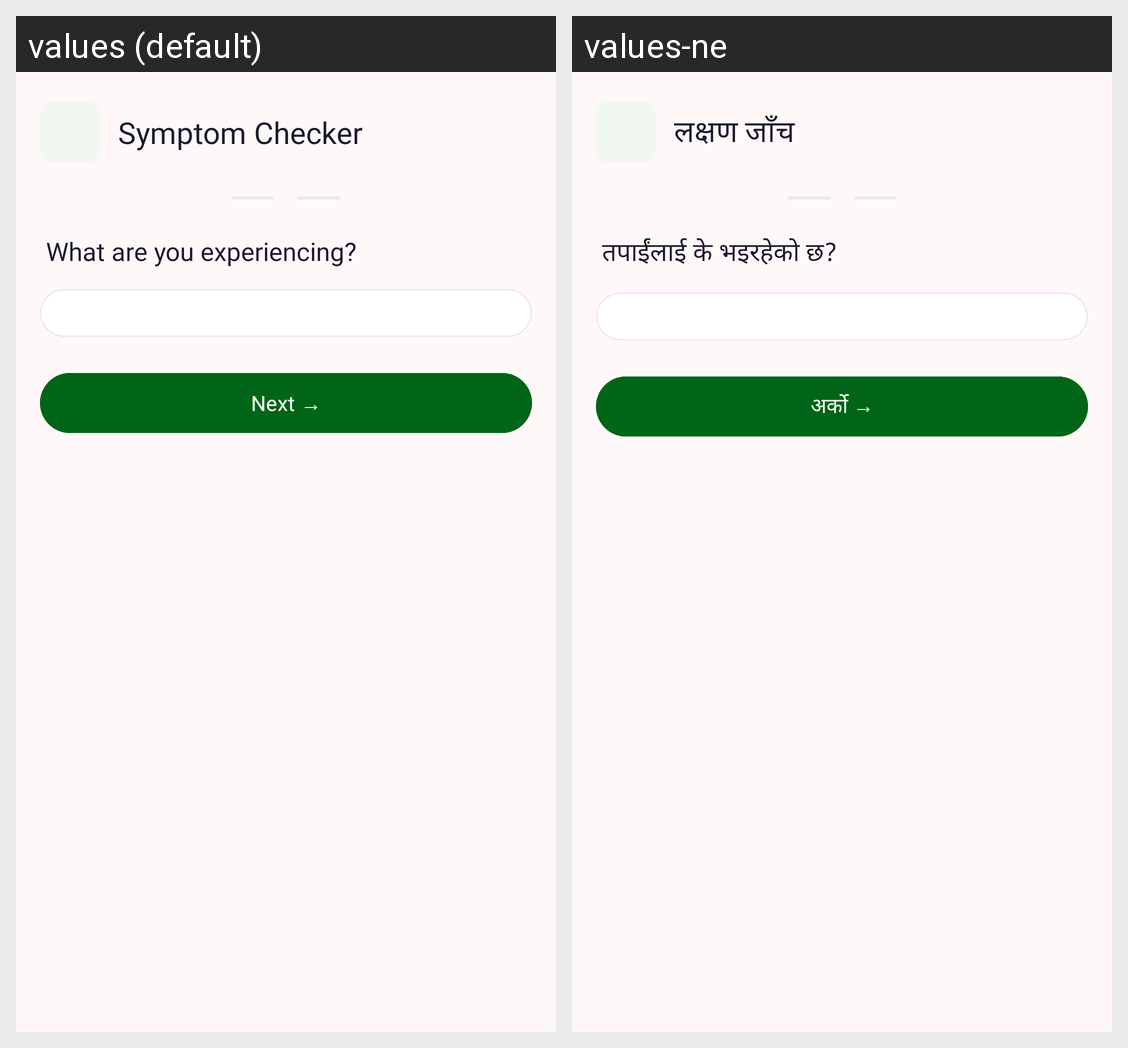

Strings drawn on this Android screen and how each of the app's shown locales translates them:
Android screen res/layout/activity_symptom_checker.xml rendered under 2 locales, left to right: values (default), values-ne. Device: Nexus 5 (rendered at 1080×1920; each locale shown at half size, 540×960, under a caption strip naming it); theme Theme.ritu.
Strings drawn on this screen, with the default value and each locale's value (text and hints the layout hard-codes, and strings that could not be matched under every locale, appear in the picture but are not listed):

symptom_checker_title
  values: Symptom Checker
  values-ne: लक्षण जाँच

step1_heading
  values: What are you experiencing?
  values-ne: तपाईंलाई के भइरहेको छ?

btn_next
  values: Next →
  values-ne: अर्को →
